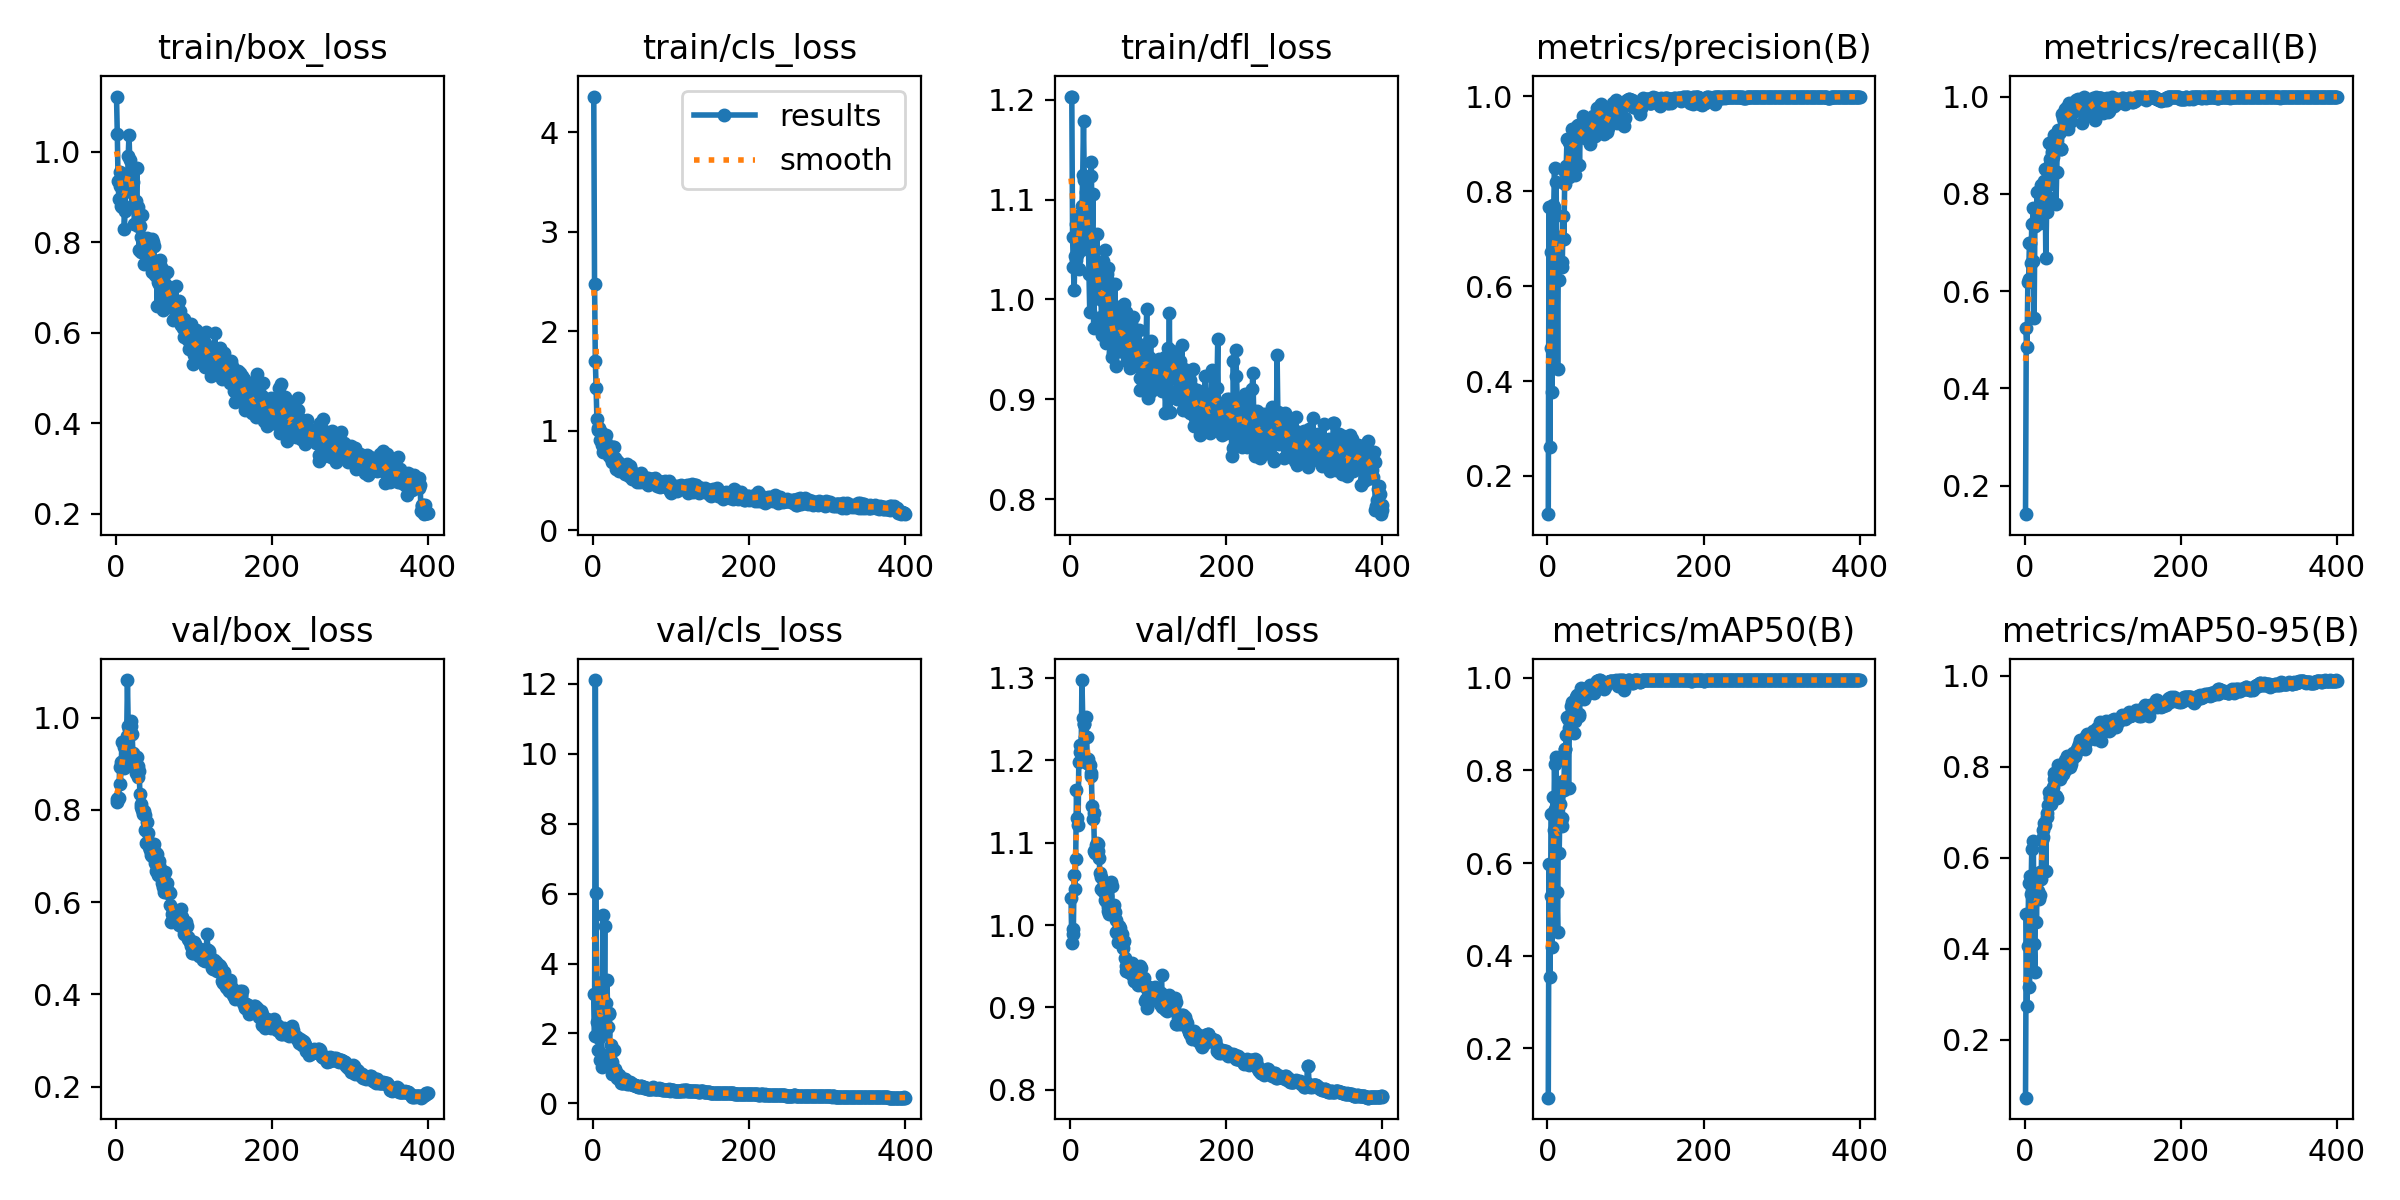

The file beside this chart, header and first rows:
epoch, train/box_loss, train/cls_loss, train/dfl_loss, metrics/precision(B), metrics/recall(B), metrics/mAP50(B), metrics/mAP50-95(B), val/box_loss, val/cls_loss, val/dfl_loss, lr/pg0, lr/pg1, lr/pg2
1, 1.122, 4.359, 1.203, 0.1195, 0.1415, 0.09372, 0.07262, 0.824, 3.128, 1.033, 4.284e-05, 4.284e-05, 4.284e-05
2, 1.039, 2.478, 1.203, 0.7664, 0.5249, 0.5979, 0.477, 0.8159, 1.932, 0.9787, 9.259e-05, 9.259e-05, 9.259e-05
3, 0.9349, 1.703, 1.062, 0.2601, 0.4855, 0.3549, 0.2744, 0.8266, 12.11, 0.9891, 0.0001421, 0.0001421, 0.0001421
4, 0.896, 1.435, 1.032, 0.4701, 0.6182, 0.5285, 0.4052, 0.8257, 6.009, 0.9951, 0.0001913, 0.0001913, 0.0001913
5, 0.9544, 1.118, 1.01, 0.6712, 0.6246, 0.706, 0.5441, 0.8938, 2.319, 1.061, 0.0002404, 0.0002404, 0.0002404
6, 0.9238, 1.013, 1.043, 0.3779, 0.6991, 0.4179, 0.3162, 0.856, 2.975, 1.044, 0.0002891, 0.0002891, 0.0002891
7, 0.8794, 1.025, 1.039, 0.7706, 0.6996, 0.743, 0.5593, 0.9048, 1.524, 1.081, 0.0003376, 0.0003376, 0.0003376
8, 0.8768, 1.025, 1.076, 0.7666, 0.6587, 0.6719, 0.5207, 0.9467, 1.855, 1.164, 0.0003859, 0.0003859, 0.0003859
9, 0.9257, 0.9043, 1.045, 0.8491, 0.7376, 0.8128, 0.6197, 0.907, 1.227, 1.13, 0.0004339, 0.0004339, 0.0004339
10, 0.929, 0.9895, 1.084, 0.7533, 0.6621, 0.7168, 0.5198, 0.8916, 2.037, 1.121, 0.0004817, 0.0004817, 0.0004817
11, 0.8293, 0.8779, 1.03, 0.8187, 0.7703, 0.8279, 0.637, 0.9362, 1.049, 1.198, 0.0005292, 0.0005292, 0.0005292
12, 0.8682, 0.8582, 1.062, 0.6809, 0.5451, 0.5373, 0.41, 0.9441, 3.473, 1.218, 0.0005765, 0.0005765, 0.0005765
13, 0.93, 0.7875, 1.069, 0.4245, 0.7344, 0.4508, 0.3479, 0.9158, 5.399, 1.21, 0.0006235, 0.0006235, 0.0006235
14, 0.9435, 0.8339, 1.05, 0.7031, 0.7445, 0.7443, 0.5608, 0.9598, 2.774, 1.209, 0.0006703, 0.0006703, 0.0006703
15, 0.9252, 0.8413, 1.094, 0.6126, 0.7488, 0.6223, 0.4589, 1.081, 5.064, 1.297, 0.0006893, 0.0006893, 0.0006893
16, 0.9916, 0.9063, 1.125, 0.7006, 0.8028, 0.7282, 0.5472, 0.9828, 1.972, 1.251, 0.0006875, 0.0006875, 0.0006875
17, 1.037, 0.9629, 1.179, 0.7027, 0.7536, 0.6897, 0.526, 0.9751, 2.877, 1.243, 0.0006857, 0.0006857, 0.0006857
18, 0.981, 0.8327, 1.119, 0.6405, 0.7448, 0.6809, 0.5101, 0.9711, 3.517, 1.244, 0.000684, 0.000684, 0.000684
19, 0.9103, 0.8281, 1.083, 0.6509, 0.7443, 0.6977, 0.5183, 0.981, 2.197, 1.228, 0.0006822, 0.0006822, 0.0006822
20, 0.9438, 0.85, 1.108, 0.7472, 0.7394, 0.7777, 0.5679, 0.9923, 2.564, 1.252, 0.0006804, 0.0006804, 0.0006804
21, 0.8799, 0.7433, 1.056, 0.6992, 0.8182, 0.7571, 0.5527, 0.964, 2.587, 1.228, 0.0006787, 0.0006787, 0.0006787
22, 0.9329, 0.813, 1.072, 0.8156, 0.8034, 0.8468, 0.638, 0.9232, 1.429, 1.197, 0.0006769, 0.0006769, 0.0006769
23, 0.8804, 0.7305, 1.071, 0.8402, 0.7803, 0.846, 0.6448, 0.9156, 1.661, 1.201, 0.0006751, 0.0006751, 0.0006751
24, 0.8396, 0.705, 1.026, 0.8523, 0.8111, 0.8759, 0.6606, 0.899, 1.174, 1.196, 0.0006734, 0.0006734, 0.0006734
25, 0.877, 0.6847, 0.9879, 0.9098, 0.8273, 0.9148, 0.6771, 0.8966, 0.8503, 1.194, 0.0006716, 0.0006716, 0.0006716
26, 0.8911, 0.8346, 1.124, 0.85, 0.8503, 0.9118, 0.6719, 0.8797, 0.8834, 1.18, 0.0006698, 0.0006698, 0.0006698
27, 0.9644, 0.8421, 1.138, 0.8297, 0.6682, 0.7624, 0.5699, 0.9142, 1.513, 1.185, 0.0006681, 0.0006681, 0.0006681
28, 0.8349, 0.7316, 1.059, 0.9028, 0.7618, 0.8906, 0.6899, 0.8951, 0.9909, 1.144, 0.0006663, 0.0006663, 0.0006663
29, 0.8784, 0.6952, 1.106, 0.8996, 0.7954, 0.9093, 0.6979, 0.8706, 0.8865, 1.129, 0.0006645, 0.0006645, 0.0006645
30, 0.7836, 0.6148, 0.9718, 0.906, 0.8495, 0.9383, 0.716, 0.8833, 0.8475, 1.136, 0.0006628, 0.0006628, 0.0006628
31, 0.8358, 0.6943, 1.021, 0.9315, 0.9039, 0.9476, 0.7456, 0.8339, 0.7187, 1.09, 0.000661, 0.000661, 0.000661
32, 0.8122, 0.6867, 1.036, 0.8995, 0.8609, 0.928, 0.7342, 0.8059, 0.7686, 1.088, 0.0006592, 0.0006592, 0.0006592
33, 0.7789, 0.5939, 1.027, 0.8699, 0.8718, 0.9278, 0.732, 0.8133, 0.8062, 1.097, 0.0006574, 0.0006574, 0.0006574
34, 0.8605, 0.6691, 1.066, 0.903, 0.8208, 0.8813, 0.7179, 0.7992, 0.7265, 1.099, 0.0006557, 0.0006557, 0.0006557
35, 0.7971, 0.615, 1.025, 0.8345, 0.8858, 0.9074, 0.7394, 0.7906, 0.6605, 1.099, 0.0006539, 0.0006539, 0.0006539
36, 0.751, 0.6326, 1.009, 0.9304, 0.8749, 0.9466, 0.7549, 0.7972, 0.5826, 1.09, 0.0006521, 0.0006521, 0.0006521
37, 0.783, 0.6179, 1.011, 0.9081, 0.921, 0.9577, 0.7723, 0.7878, 0.5764, 1.082, 0.0006504, 0.0006504, 0.0006504
38, 0.8057, 0.5938, 1.001, 0.9376, 0.9043, 0.9635, 0.786, 0.7562, 0.5838, 1.063, 0.0006486, 0.0006486, 0.0006486
39, 0.778, 0.6403, 1.015, 0.9386, 0.9138, 0.9621, 0.7858, 0.7278, 0.6233, 1.044, 0.0006469, 0.0006469, 0.0006469
40, 0.8101, 0.6081, 0.9821, 0.9368, 0.7783, 0.9221, 0.7357, 0.7738, 0.6925, 1.058, 0.0006451, 0.0006451, 0.0006451
41, 0.7551, 0.5617, 0.964, 0.855, 0.8456, 0.9175, 0.7315, 0.7504, 0.6951, 1.043, 0.0006433, 0.0006433, 0.0006433
42, 0.7992, 0.6413, 1.039, 0.9283, 0.9241, 0.965, 0.7788, 0.7304, 0.6171, 1.041, 0.0006415, 0.0006415, 0.0006415
43, 0.7849, 0.6652, 0.9978, 0.9235, 0.9312, 0.9781, 0.804, 0.7192, 0.5653, 1.045, 0.0006398, 0.0006398, 0.0006398
44, 0.7561, 0.5994, 1.05, 0.9386, 0.9257, 0.9704, 0.7854, 0.713, 0.5998, 1.043, 0.000638, 0.000638, 0.000638
45, 0.7935, 0.6124, 1.026, 0.9199, 0.9262, 0.9613, 0.7735, 0.7021, 0.5939, 1.03, 0.0006362, 0.0006362, 0.0006362
46, 0.7333, 0.5504, 0.956, 0.9591, 0.8921, 0.9662, 0.7807, 0.6997, 0.5477, 1.029, 0.0006345, 0.0006345, 0.0006345
47, 0.8065, 0.5984, 1.026, 0.9173, 0.8917, 0.9532, 0.7799, 0.7183, 0.6226, 1.035, 0.0006327, 0.0006327, 0.0006327
48, 0.8015, 0.6417, 1.018, 0.9118, 0.9646, 0.9707, 0.7836, 0.7211, 0.5831, 1.022, 0.0006309, 0.0006309, 0.0006309
49, 0.7906, 0.6102, 1.031, 0.9365, 0.9553, 0.9733, 0.7833, 0.7261, 0.5758, 1.018, 0.0006292, 0.0006292, 0.0006292
50, 0.7271, 0.5199, 0.9581, 0.9343, 0.9488, 0.9659, 0.7915, 0.6842, 0.5605, 1.013, 0.0006274, 0.0006274, 0.0006274
51, 0.7453, 0.5723, 1.006, 0.9454, 0.9561, 0.9779, 0.8153, 0.6684, 0.5285, 1.022, 0.0006256, 0.0006256, 0.0006256
52, 0.7589, 0.5209, 1.012, 0.9466, 0.9746, 0.9753, 0.7981, 0.7068, 0.5276, 1.052, 0.0006239, 0.0006239, 0.0006239
53, 0.6583, 0.5181, 0.9427, 0.9108, 0.9637, 0.9686, 0.7957, 0.7049, 0.5336, 1.048, 0.0006221, 0.0006221, 0.0006221
54, 0.7128, 0.5541, 0.9565, 0.8997, 0.9779, 0.9759, 0.8227, 0.6577, 0.5167, 1.014, 0.0006203, 0.0006203, 0.0006203
55, 0.708, 0.5434, 0.9474, 0.9328, 0.9327, 0.9842, 0.8223, 0.6813, 0.5045, 1.014, 0.0006186, 0.0006186, 0.0006186
56, 0.7292, 0.486, 0.9518, 0.9321, 0.9564, 0.9723, 0.8036, 0.6886, 0.5051, 1.024, 0.0006168, 0.0006168, 0.0006168
57, 0.7607, 0.5544, 1.015, 0.9433, 0.9863, 0.9794, 0.8141, 0.6723, 0.4959, 1.016, 0.000615, 0.000615, 0.000615
58, 0.7456, 0.4944, 0.955, 0.9577, 0.9478, 0.9741, 0.7998, 0.6689, 0.4737, 1.006, 0.0006133, 0.0006133, 0.0006133
59, 0.6746, 0.5011, 0.9338, 0.9332, 0.9507, 0.9679, 0.8052, 0.6411, 0.4715, 0.9919, 0.0006115, 0.0006115, 0.0006115
60, 0.6493, 0.4834, 0.948, 0.9351, 0.9807, 0.9727, 0.816, 0.653, 0.4729, 0.9901, 0.0006097, 0.0006097, 0.0006097
... 340 more rows
